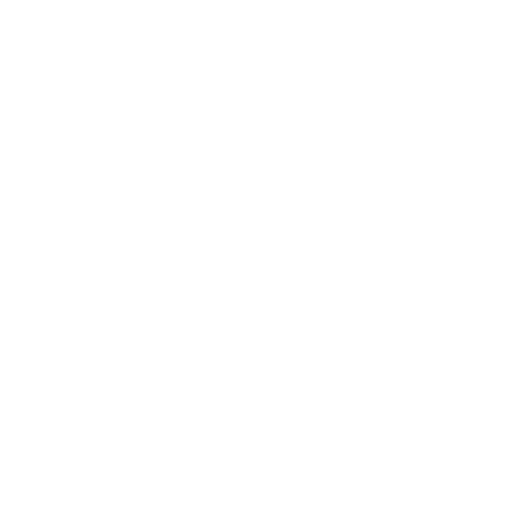
t = 0.00 s
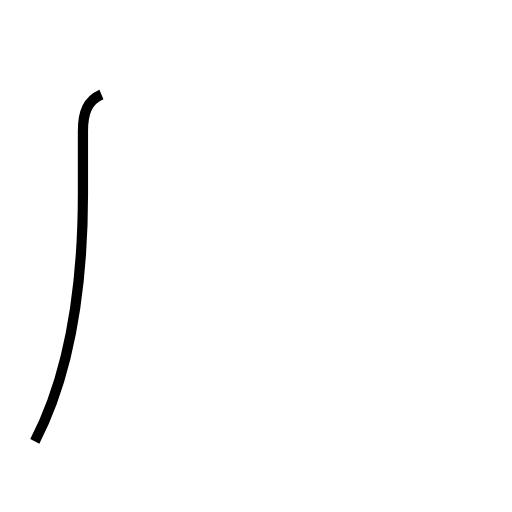
t = 1.06 s
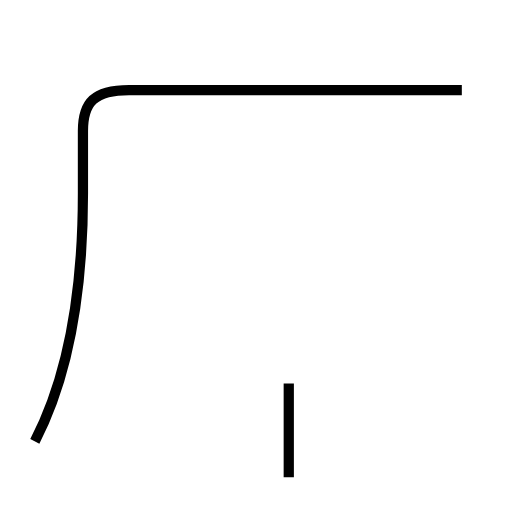
t = 2.39 s
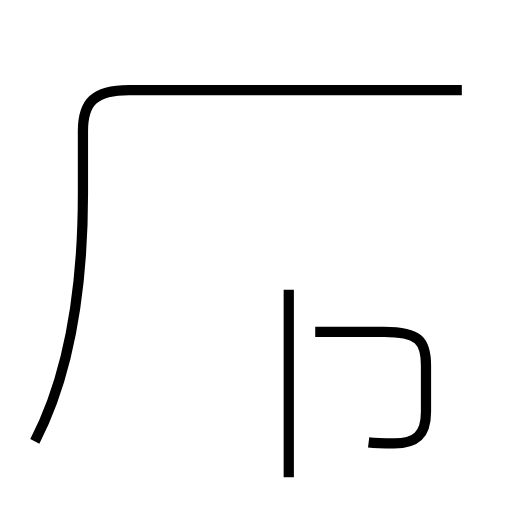
t = 3.42 s
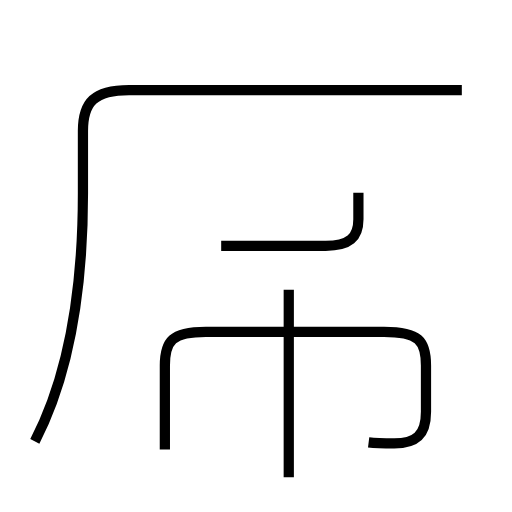
t = 4.69 s
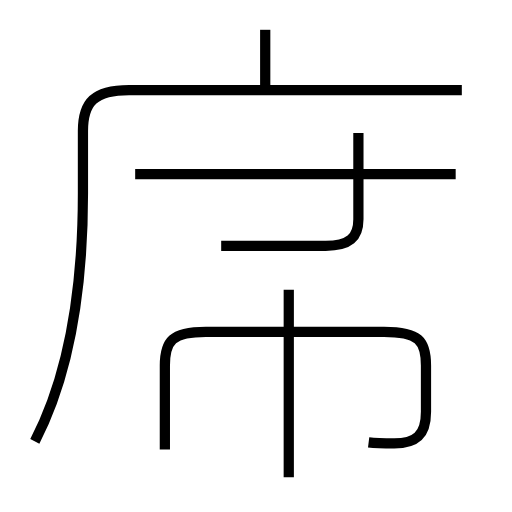
t = 5.97 s

The animated SVG that drew these frames (rendered in a browser with its animation timeline set to each time). Animation: 6 SMIL elements (animate=6); one cycle of 5.97 s.

<?xml version='1.0' encoding='utf-8'?>
<svg viewBox="0.0 -6.0 50.0 50.0" version="1.1" xmlns="http://www.w3.org/2000/svg"><rect x="-1000" y="-1000" width="2000" height="2000" stroke="white" fill="white" /><g style="fill:none;stroke:#000000;stroke-width:1"><path d="M 3.4 -0.9 C 6.3 -6.5 8.1 -14.4 8.1 -25.1 L 8.1 -31.2 C 8.1 -34.0 9.2 -35.2 12.6 -35.2 L 45.1 -35.2 " transform="translate(0.0 38.0)" stroke-dasharray="70.50945072236921" stroke-dashoffset="70.50945072236921"><animate attributeName="stroke-dashoffset" from="70.50945072236921" to="0" dur="2.1152835216710764s" begin="0s" fill="freeze" /></path><path d="M 28.2 2.6 L 28.2 -15.7 " transform="translate(0.0 38.0)" stroke-dasharray="18.3" stroke-dashoffset="18.3"><animate attributeName="stroke-dashoffset" from="18.3" to="0" dur="0.549s" begin="2.1152835216710764s" fill="freeze" /></path><path d="M 36.0 -0.8 C 36.8 -0.7 37.6 -0.7 38.5 -0.7 C 40.6 -0.7 41.6 -1.5 41.6 -3.8 L 41.6 -8.3 C 41.6 -10.7 40.9 -11.6 37.5 -11.6 L 20.1 -11.6 C 16.8 -11.6 16.1 -10.7 16.1 -8.3 L 16.1 -0.1 " transform="translate(0.0 38.0)" stroke-dasharray="50.06220544375639" stroke-dashoffset="50.06220544375639"><animate attributeName="stroke-dashoffset" from="50.06220544375639" to="0" dur="1.5018661633126917s" begin="2.6642835216710763s" fill="freeze" /></path><path d="M 21.6 -20.0 L 31.8 -20.0 C 34.1 -20.0 35.0 -20.8 35.0 -22.6 L 35.0 -31.0 " transform="translate(0.0 38.0)" stroke-dasharray="23.371375926280372" stroke-dashoffset="23.371375926280372"><animate attributeName="stroke-dashoffset" from="23.371375926280372" to="0" dur="0.7011412777884112s" begin="4.166149684983768s" fill="freeze" /></path><path d="M 44.5 -27.0 L 13.2 -27.0 " transform="translate(0.0 38.0)" stroke-dasharray="31.3" stroke-dashoffset="31.3"><animate attributeName="stroke-dashoffset" from="31.3" to="0" dur="0.939s" begin="4.867290962772179s" fill="freeze" /></path><path d="M 25.9 -35.5 L 25.9 -41.1" transform="translate(0.0 38.0)" stroke-dasharray="5.600000000000001" stroke-dashoffset="5.600000000000001"><animate attributeName="stroke-dashoffset" from="5.600000000000001" to="0" dur="0.16800000000000004s" begin="5.806290962772179s" fill="freeze" /></path></g></svg>
